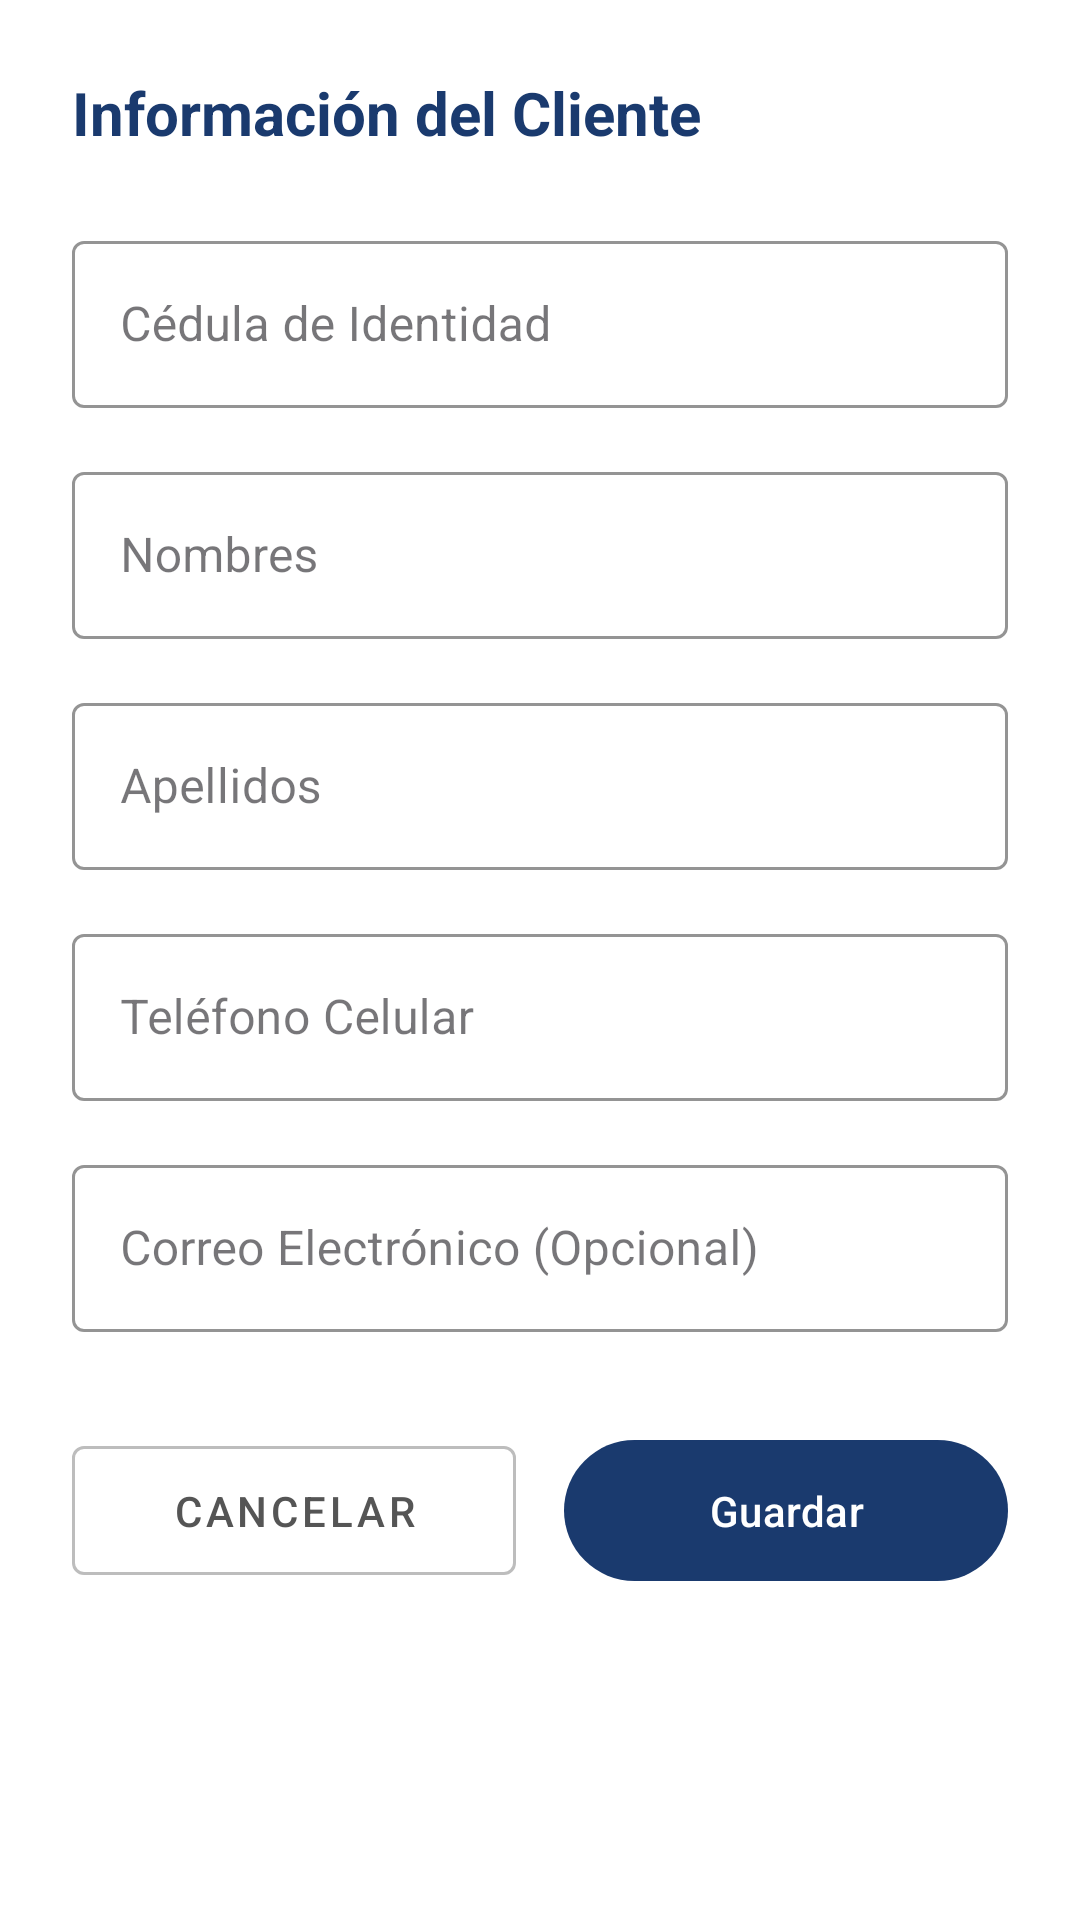

This screen was rendered from an Android layout file. Write that file and the resources it references.
<!-- AndroidManifest.xml: application theme Theme.Mecanico -->
<!-- res/layout/activity_form_cliente.xml -->
<?xml version="1.0" encoding="utf-8"?>
<ScrollView xmlns:android="http://schemas.android.com/apk/res/android"
    xmlns:app="http://schemas.android.com/apk/res-auto"
    android:layout_width="match_parent"
    android:layout_height="match_parent"
    android:background="#FFFFFF"
    android:fillViewport="true">

    <LinearLayout
        android:layout_width="match_parent"
        android:layout_height="wrap_content"
        android:orientation="vertical"
        android:padding="24dp">

        <TextView
            android:layout_width="match_parent"
            android:layout_height="wrap_content"
            android:text="Información del Cliente"
            android:textColor="#1a3a6e"
            android:textSize="20sp"
            android:textStyle="bold"
            android:layout_marginBottom="24dp"/>

        <com.google.android.material.textfield.TextInputLayout
            android:id="@+id/tilCedula"
            style="@style/Widget.MaterialComponents.TextInputLayout.OutlinedBox"
            android:layout_width="match_parent"
            android:layout_height="wrap_content"
            android:hint="Cédula de Identidad"
            android:layout_marginBottom="16dp"
            app:boxStrokeColor="#1a3a6e">

            <com.google.android.material.textfield.TextInputEditText
                android:id="@+id/etCedula"
                android:layout_width="match_parent"
                android:layout_height="wrap_content"
                android:inputType="number"
                android:maxLength="10" />
        </com.google.android.material.textfield.TextInputLayout>

        <com.google.android.material.textfield.TextInputLayout
            android:id="@+id/tilNombre"
            style="@style/Widget.MaterialComponents.TextInputLayout.OutlinedBox"
            android:layout_width="match_parent"
            android:layout_height="wrap_content"
            android:hint="Nombres"
            android:layout_marginBottom="16dp"
            app:boxStrokeColor="#1a3a6e">

            <com.google.android.material.textfield.TextInputEditText
                android:id="@+id/etNombre"
                android:layout_width="match_parent"
                android:layout_height="wrap_content"
                android:inputType="textPersonName|textCapWords" />
        </com.google.android.material.textfield.TextInputLayout>

        <com.google.android.material.textfield.TextInputLayout
            android:id="@+id/tilApellido"
            style="@style/Widget.MaterialComponents.TextInputLayout.OutlinedBox"
            android:layout_width="match_parent"
            android:layout_height="wrap_content"
            android:hint="Apellidos"
            android:layout_marginBottom="16dp"
            app:boxStrokeColor="#1a3a6e">

            <com.google.android.material.textfield.TextInputEditText
                android:id="@+id/etApellido"
                android:layout_width="match_parent"
                android:layout_height="wrap_content"
                android:inputType="textPersonName|textCapWords" />
        </com.google.android.material.textfield.TextInputLayout>

        <com.google.android.material.textfield.TextInputLayout
            android:id="@+id/tilTelefono"
            style="@style/Widget.MaterialComponents.TextInputLayout.OutlinedBox"
            android:layout_width="match_parent"
            android:layout_height="wrap_content"
            android:hint="Teléfono Celular"
            android:layout_marginBottom="16dp"
            app:boxStrokeColor="#1a3a6e">

            <com.google.android.material.textfield.TextInputEditText
                android:id="@+id/etTelefono"
                android:layout_width="match_parent"
                android:layout_height="wrap_content"
                android:inputType="phone"
                android:maxLength="10" />
        </com.google.android.material.textfield.TextInputLayout>

        <com.google.android.material.textfield.TextInputLayout
            android:id="@+id/tilCorreo"
            style="@style/Widget.MaterialComponents.TextInputLayout.OutlinedBox"
            android:layout_width="match_parent"
            android:layout_height="wrap_content"
            android:hint="Correo Electrónico (Opcional)"
            android:layout_marginBottom="32dp"
            app:boxStrokeColor="#1a3a6e">

            <com.google.android.material.textfield.TextInputEditText
                android:id="@+id/etCorreo"
                android:layout_width="match_parent"
                android:layout_height="wrap_content"
                android:inputType="textEmailAddress" />
        </com.google.android.material.textfield.TextInputLayout>

        <LinearLayout
            android:layout_width="match_parent"
            android:layout_height="wrap_content"
            android:orientation="horizontal"
            android:weightSum="2">

            <com.google.android.material.button.MaterialButton
                android:id="@+id/btnCancelar"
                style="@style/Widget.MaterialComponents.Button.OutlinedButton"
                android:layout_width="0dp"
                android:layout_height="55dp"
                android:layout_weight="1"
                android:layout_marginEnd="8dp"
                android:text="Cancelar"
                android:textColor="#555555"
                app:strokeColor="#BDBDBD" />

            <com.google.android.material.button.MaterialButton
                android:id="@+id/btnGuardar"
                android:layout_width="0dp"
                android:layout_height="55dp"
                android:layout_weight="1"
                android:layout_marginStart="8dp"
                android:text="Guardar"
                android:textColor="#FFFFFF"
                app:backgroundTint="#1a3a6e" />

        </LinearLayout>

    </LinearLayout>
</ScrollView>
<!-- resources referenced by this layout -->
<resources>
  <style name="Theme.Mecanico" parent="Base.Theme.Mecanico" />
  <style name="Base.Theme.Mecanico" parent="Theme.Material3.DayNight.NoActionBar">
          
          
      </style>
</resources>
